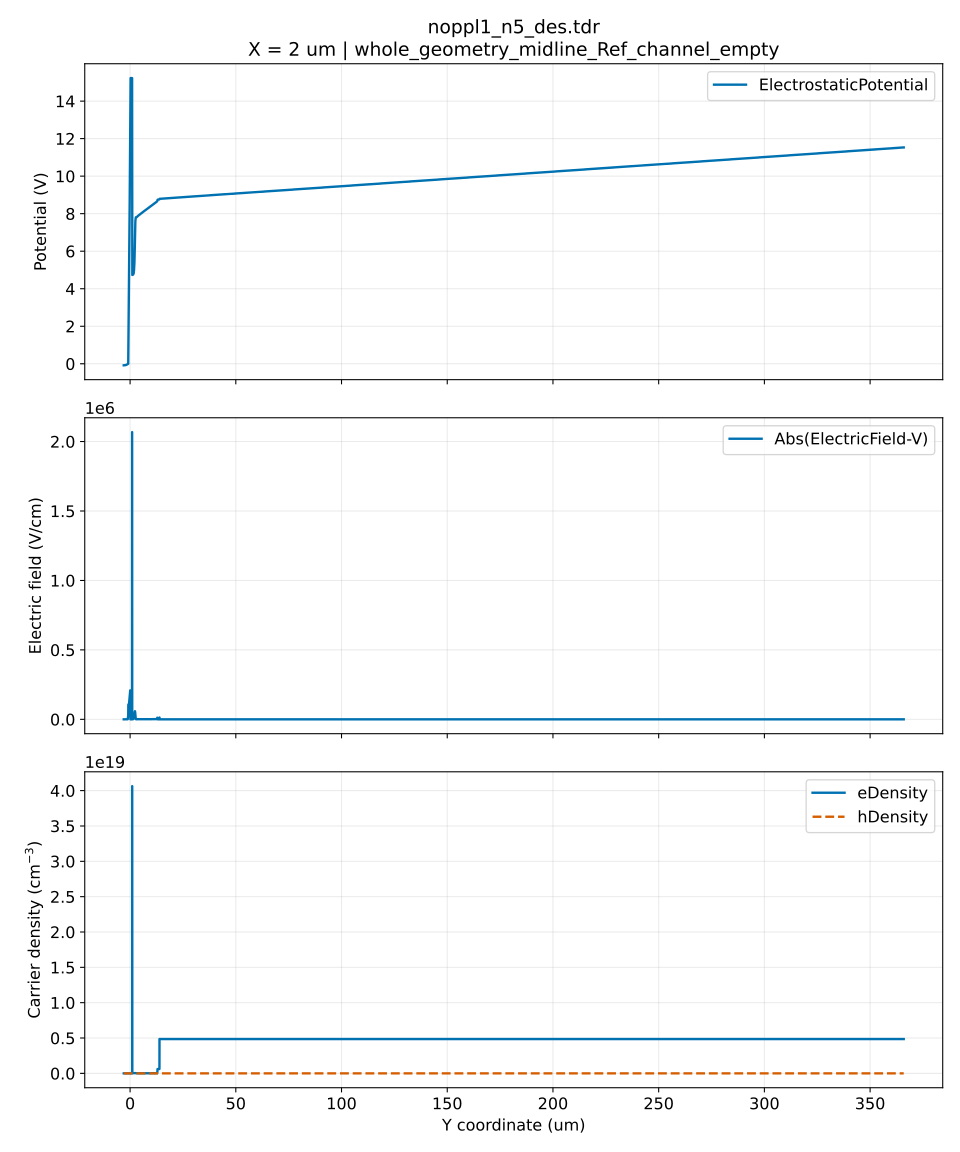

Source data for this figure (header and first rows):
Y, ElectrostaticPotential, Abs(ElectricField-V), Abs(TotalCurrentDensity-V), TotalCurrentDensity-X, TotalCurrentDensity-Y, eDensity, hDensity
-3, -0.08204, 98.09, 9.787571e-31, 1.176546e-31, -9.7165985e-31, 0, 0
-2.392, -0.07771, 166.4, 2.0558092e-30, -3.3800219e-32, -1.9650569e-30, 0, 0
-2.259, -0.07557, 221.6, 1.6665484e-30, -3.0498356e-31, -1.5699096e-30, 0, 0
-1.924, -0.06407, 379.2, 5.8024629e-30, -5.3221726e-30, 2.3115049e-30, 0, 0
-1.924, -0.06407, 379.2, 5.8024629e-30, -5.3221726e-30, 2.3115049e-30, 0, 0
-1.81, -0.05844, 483.4, 1.0119e-29, 4.0489952e-30, -4.7900017e-30, 0, 0
-1.709, -0.0534, 538.9, 1.0444206e-29, 8.3491394e-30, -6.2427394e-30, 0, 0
-1.559, -0.04495, 639.5, 4.7711996e-30, 6.8911717e-31, -4.7211718e-30, 0, 0
-1.182, -0.01944, 730.8, 2.2461051e-30, 5.5388088e-31, -2.1263054e-30, 0, 0
-1.112, -0.01388, 748.3, 1.8955581e-30, 5.3714004e-31, -1.7762645e-30, 0, 0
-0.9653, -0.004674, 14524, 3.028551e-14, 3.5684071e-15, -3.0074551e-14, 0, 0
-0.8865, 4.2577987e-08, 28617, 1.4204608e-14, 2.3410819e-17, -1.4204589e-14, 0, 0
-0.8865, 4.2577987e-08, 28617, 1.4204608e-14, 2.3410819e-17, -1.4204589e-14, 0, 0
-0.8385, 0.5694, 104938, 1.0092976e-13, 5.6201019e-15, -1.0077317e-13, 0, 0
-0.4782, 4.43, 115194, 8.0782829e-14, 5.7032083e-15, -8.0581256e-14, 0, 0
-0.2981, 6.927, 147377, 3.1327961e-14, 5.7960106e-15, -3.078713e-14, 0, 0
-0.208, 8.392, 166261, 4.6489057e-14, 1.1935087e-14, 4.4930904e-14, 0, 0
-0.118, 9.986, 181921, 9.6564862e-14, 2.5705299e-14, 9.3080665e-14, 0, 0
-0.07294, 10.82, 187771, 1.063015e-13, -6.4052829e-15, 1.0610835e-13, 0, 0
-0.02791, 11.69, 198269, 1.3859724e-13, 4.2330974e-16, 1.3859659e-13, 0, 0
0.01713, 12.6, 205624, 1.6974197e-13, -1.8804079e-15, 1.6973155e-13, 0, 0
0.06216, 13.53, 208405, 1.8344803e-13, -6.2011727e-15, 1.8334319e-13, 0, 0
0.1435, 15.23, 192333, 1.7041849e-13, -6.3890396e-15, 1.7029869e-13, 0, 0
0.1435, 15.23, 192333, 1.7041849e-13, -6.3890396e-15, 1.7029869e-13, 0, 0
0.1522, 15.23, 0, 0, 0, 0, 0, 0
0.2423, 15.23, 0, 0, 0, 0, 0, 0
0.4224, 15.23, 0, 0, 0, 0, 0, 0
0.6025, 15.23, 0, 0, 0, 0, 0, 0
0.7827, 15.23, 0, 0, 0, 0, 0, 0
0.8727, 15.23, 0, 0, 0, 0, 0, 0
0.9178, 15.23, 0, 0, 0, 0, 0, 0
0.9403, 15.23, 0, 0, 0, 0, 0, 0
0.9502, 15.23, 1173789, 1.916184e-09, 1.100273e-13, -1.916184e-09, 0, 0
0.9502, 15.23, 1173789, 1.916184e-09, 1.100273e-13, -1.916184e-09, 0, 0
0.9628, 12.63, 2067824, 3.4317264e-09, 1.5587127e-13, -3.4317263e-09, 0, 0
0.9741, 10.3, 2067816, 3.4317354e-09, 1.065099e-13, -3.4317354e-09, 0, 0
0.9853, 7.971, 2067809, 3.4317638e-09, 6.8308074e-14, -3.4317638e-09, 0, 0
0.9909, 6.807, 2067800, 3.4317828e-09, 4.569056e-14, -3.4317828e-09, 0, 0
0.9938, 6.225, 2067795, 3.4317849e-09, 3.3403708e-14, -3.4317849e-09, 0, 0
0.9966, 5.643, 2067791, 3.4318056e-09, 2.4695401e-14, -3.4318056e-09, 0, 0
0.998, 5.352, 2067789, 3.431802e-09, 1.8661219e-14, -3.431802e-09, 0, 0
0.9994, 5.061, 2067787, 3.4318209e-09, 1.4404885e-14, -3.4318209e-09, 0, 0
1, 4.933, 534534, 1225, -1215, -156.2, 0, 0
1, 4.933, 534534, 1225, -1215, -156.2, 4.0631517e+19, 3.3373433e-16
1.001, 4.891, 363204, 529, -330.7, -412.9, 1.299508e+19, 1.7058151e-15
1.002, 4.853, 172252, 556.1, -32.72, -555.1, 3.6015369e+18, 7.304842e-15
1.005, 4.818, 99591, 612.1, -25.15, -611.6, 9.6993586e+17, 2.845499e-14
1.008, 4.797, 52162, 686.7, -65.03, -683.7, 4.3580422e+17, 6.3908257e-14
1.013, 4.774, 33035, 734.4, -42.51, -733.2, 1.7822872e+17, 1.5669602e-13
1.019, 4.76, 16898, 807.9, -37.58, -807, 1.0339942e+17, 2.6963489e-13
1.03, 4.745, 7190, 916.6, -38.2, -915.8, 5.8330789e+16, 4.7436337e-13
1.053, 4.736, 1751, 1110, -142.9, -1101, 3.9500228e+16, 6.8711136e-13
1.098, 4.734, 34.12, 1258, -170.4, -1246, 3.5154523e+16, 7.4049152e-13
1.143, 4.735, 419.5, 1779, -175.2, -1771, 3.4705426e+16, 7.1246802e-13
1.233, 4.74, 583.3, 2283, -190.4, -2275, 3.4882172e+16, 6.2003826e-13
1.323, 4.746, 810.4, 3102, -224.5, -3094, 3.5098099e+16, 5.1052368e-13
1.413, 4.754, 1126, 4262, -183.5, -4258, 3.5279127e+16, 3.8427553e-13
1.503, 4.767, 1632, 5859, -142.1, -5857, 3.5195406e+16, 2.4468282e-13
1.548, 4.776, 1928, 7660, 23.18, -7660, 3.4415374e+16, 1.7837705e-13
1.593, 4.786, 2903, 9294, -244.3, -9290, 3.3236972e+16, 1.2189731e-13
... 592 more rows
